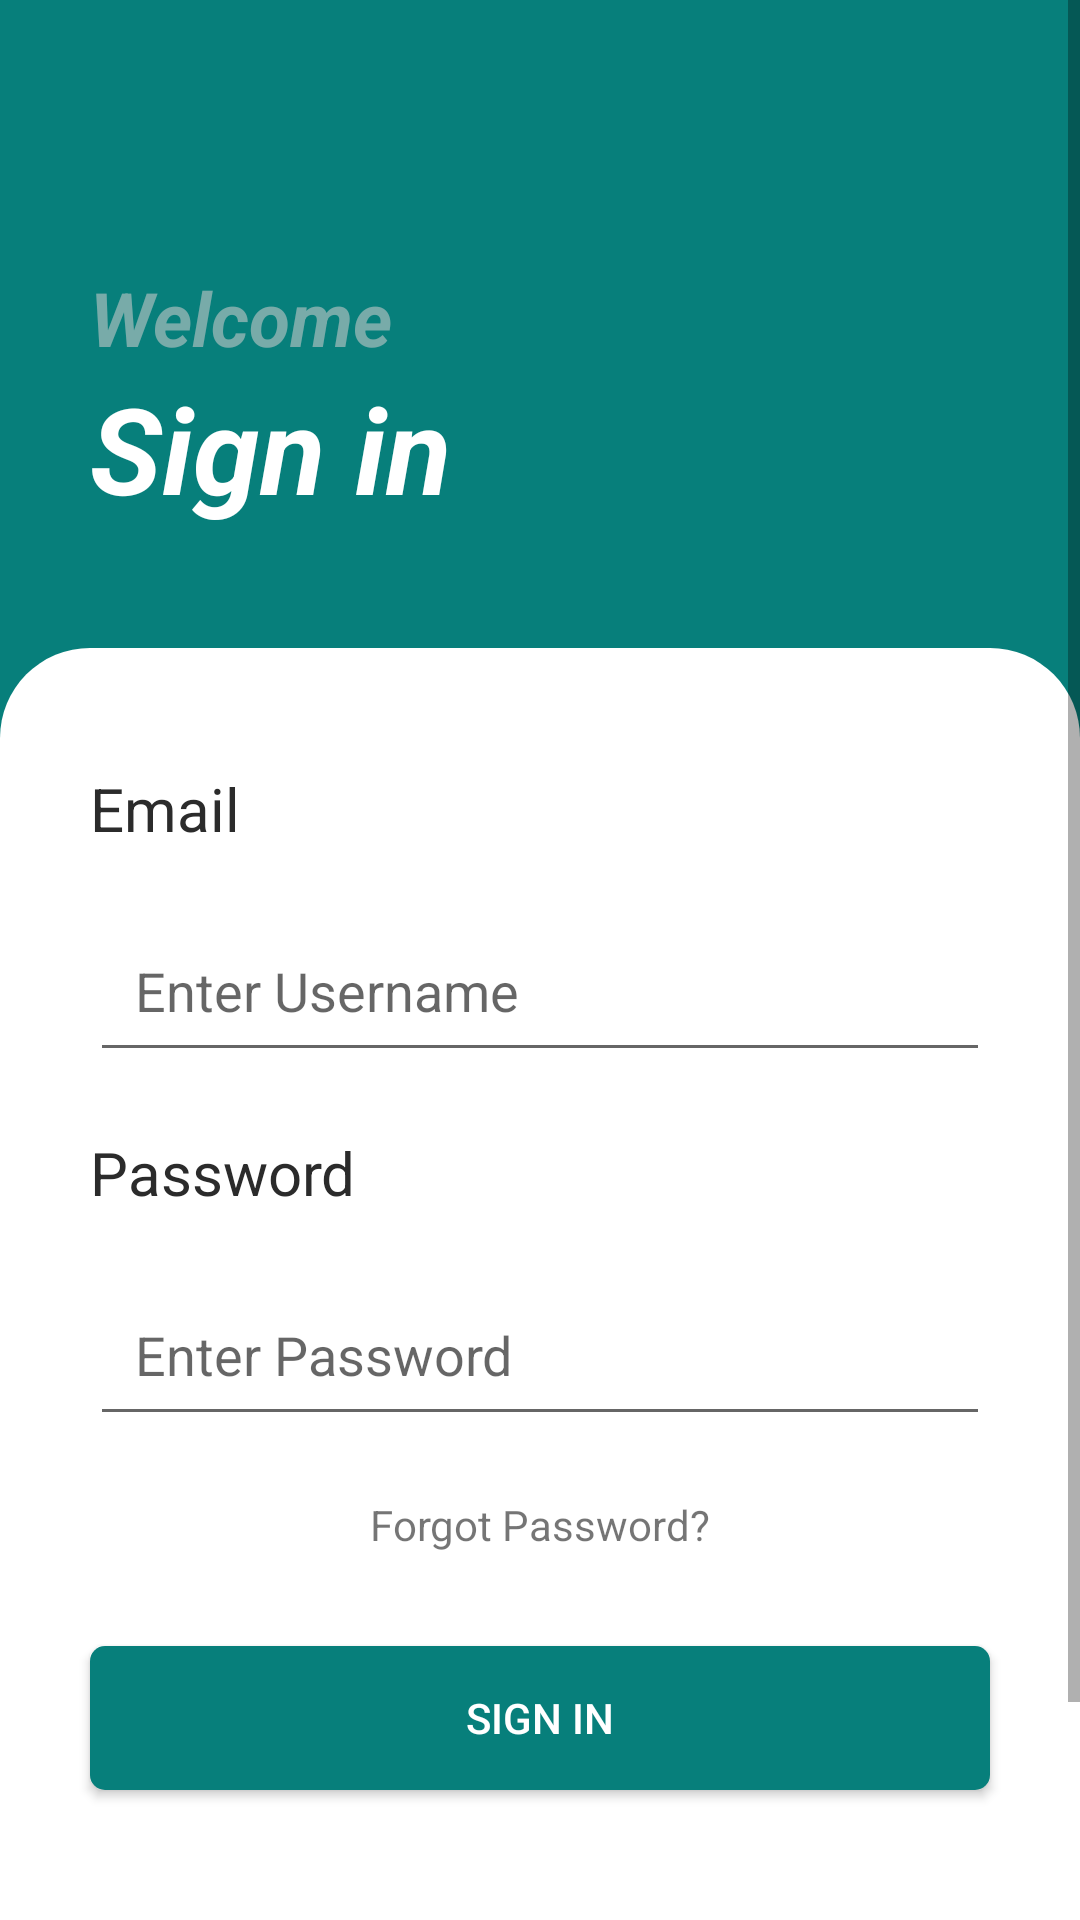

Here is an Android app screen rendered from its layout file. Give the layout XML and the strings, colors and styles it references.
<!-- AndroidManifest.xml: application theme Theme.Ty -->
<!-- res/layout/activity_main.xml -->
<?xml version="1.0" encoding="utf-8"?>
<ScrollView
    xmlns:android="http://schemas.android.com/apk/res/android"
    xmlns:app="http://schemas.android.com/apk/res-auto"
    xmlns:tools="http://schemas.android.com/tools"
    android:layout_width="match_parent"
    android:layout_height="match_parent">


    <RelativeLayout
        xmlns:android="http://schemas.android.com/apk/res/android"
        xmlns:app="http://schemas.android.com/apk/res-auto"
        xmlns:tools="http://schemas.android.com/tools"
        android:layout_width="match_parent"
        android:layout_height="match_parent"
        tools:context=".MainActivity"
        android:background="#077F7B">

        <ImageView
            android:id="@+id/af"
            android:layout_width="64dp"
            android:layout_height="64dp"
            android:layout_marginLeft="45dp"
            android:layout_marginTop="15dp"
            android:src="@drawable/hh" />



        <TextView
            android:layout_below="@id/af"
            android:layout_width="wrap_content"
            android:layout_height="wrap_content"
            android:text="Welcome"
            android:id="@+id/tv_toplog"
            android:textColor="#92CCCCCC"
            android:textSize="25sp"
            android:textStyle="bold|italic"
            android:layout_marginTop="10dp"
            android:layout_marginLeft="30dp"
            />
        <TextView
            android:layout_width="wrap_content"
            android:layout_height="wrap_content"
            android:text="Sign in"
            android:id="@+id/tv_login"
            android:textColor="#fff"
            android:textSize="40sp"
            android:textStyle="bold|italic"
            android:layout_below="@id/tv_toplog"
            android:layout_marginBottom="40dp"
            android:layout_marginLeft="30dp"/>


        <RelativeLayout
            android:layout_width="match_parent"
            android:layout_height="match_parent"
            android:id="@+id/btm"
            android:layout_below="@id/tv_login"
            android:background="@drawable/white_bg">
            <TextView
                android:layout_width="wrap_content"
                android:layout_height="wrap_content"
                android:id="@+id/tv_uname"
                android:text="Email"
                android:layout_marginHorizontal="30dp"
                android:layout_marginTop="40dp"
                android:textColor="#2B2B2B"
                android:textSize="20sp"/>

            <EditText
                android:id="@+id/edt_uname"
                android:layout_width="match_parent"
                android:layout_height="wrap_content"
                android:layout_below="@id/tv_uname"
                android:layout_marginHorizontal="30dp"
                android:layout_marginTop="20dp"
                android:hint="Enter Username"
                android:imeOptions="actionNext"
                android:inputType="textEmailAddress"
                android:padding="15dp"
                android:singleLine="true" />
            <TextView
                android:layout_width="wrap_content"
                android:layout_height="wrap_content"
                android:id="@+id/tv_pwd"
                android:text="Password"
                android:textSize="20sp"
                android:layout_marginTop="20dp"
                android:layout_marginHorizontal="30dp"
                android:textColor="#2B2B2B"
                android:layout_below="@id/edt_uname"
                />

            <EditText
                android:id="@+id/edt_pwd"
                android:layout_width="match_parent"
                android:layout_height="wrap_content"
                android:layout_below="@id/tv_pwd"
                android:layout_marginHorizontal="30dp"
                android:layout_marginTop="20dp"
                android:hint="Enter Password"
                android:imeOptions="actionDone"
                android:inputType="textPassword"
                android:padding="15dp"
                android:singleLine="true"


                />
            <TextView
                android:layout_width="wrap_content"
                android:layout_height="wrap_content"
                android:text="Forgot Password?"
                android:layout_below="@id/edt_pwd"
                android:layout_centerHorizontal="true"
                android:layout_marginTop="20dp"/>

            <android.widget.Button
                android:id="@+id/btn_login"
                android:layout_width="match_parent"
                android:layout_height="wrap_content"
                android:layout_below="@id/edt_pwd"
                android:layout_centerHorizontal="true"
                android:layout_marginHorizontal="30dp"
                android:layout_marginTop="70dp"
                android:background="@drawable/bt_bg"
                android:padding="10dp"
                android:text="sign in"
                android:textColor="#fff"
                android:textStyle="normal" />

            <TextView
                android:id="@+id/btn_signUp"
                android:layout_width="match_parent"
                android:layout_height="wrap_content"
                android:layout_below="@id/btn_login"
                android:layout_centerHorizontal="true"
                android:layout_marginHorizontal="90dp"
                android:layout_marginTop="70dp"
                android:padding="10dp"
                android:text="  Dont have an account Sign Up"
                android:textColor="#077F7B"
                android:textStyle="normal" />


        </RelativeLayout>
    </RelativeLayout>
</ScrollView>
<!-- resources referenced by this layout -->
<resources>
  <!-- drawable bt_bg (drawable-v24) -->
  <?xml version="1.0" encoding="utf-8"?>
  <shape xmlns:android="http://schemas.android.com/apk/res/android"
  android:shape="rectangle"
      >
  <gradient android:angle="135"
      android:startColor="#077F7B"
      android:centerColor="#077F7B"
      android:endColor="#077F7B"
          />
  <corners android:radius="5dp"/>
  
  
  
  
  </shape>
  <!-- drawable white_bg (drawable-v24) -->
  <?xml version="1.0" encoding="utf-8"?>
  <shape xmlns:android="http://schemas.android.com/apk/res/android"
      android:shape="rectangle">
      <gradient android:angle="135"
          android:startColor="#FFFFFF"
          android:centerColor="#FFFFFF"
          android:endColor="#FFFFFF"/>
      <corners android:topLeftRadius="30dp"
          android:topRightRadius="30dp"
          />
  </shape>
  <style name="Theme.Ty" parent="Theme.MaterialComponents.DayNight.NoActionBar">
          
          <item name="colorPrimary">@color/purple_500</item>
          <item name="colorPrimaryVariant">@color/purple_700</item>
          <item name="colorOnPrimary">@color/white</item>
          
          <item name="colorSecondary">@color/teal_200</item>
          <item name="colorSecondaryVariant">@color/teal_700</item>
          <item name="colorOnSecondary">@color/black</item>
          
          <item name="android:statusBarColor" tools:targetApi="l">?attr/colorPrimaryVariant</item>
          
      </style>
  <!-- not gathered from this repository: default colours our renderer supplied (Android Studio template values) -->
  <color name="purple_500">#FF6200EE</color>
  <color name="purple_700">#FF3700B3</color>
  <color name="teal_200">#FF03DAC5</color>
  <color name="teal_700">#FF018786</color>
  <color name="black">#FF000000</color>
  <color name="white">#FFFFFFFF</color>
</resources>
